Run: headless pygame with SDL's dummy video driver; simulated clock (each Clock.tick advances the game by its frame time, no real sleeping); random seed 0; keys injected as events and as key.get_pressed() state; mouse plan: one left click at the window centre at the start of phase 2, then a move to the lower-right quarter at the start of phase 3.
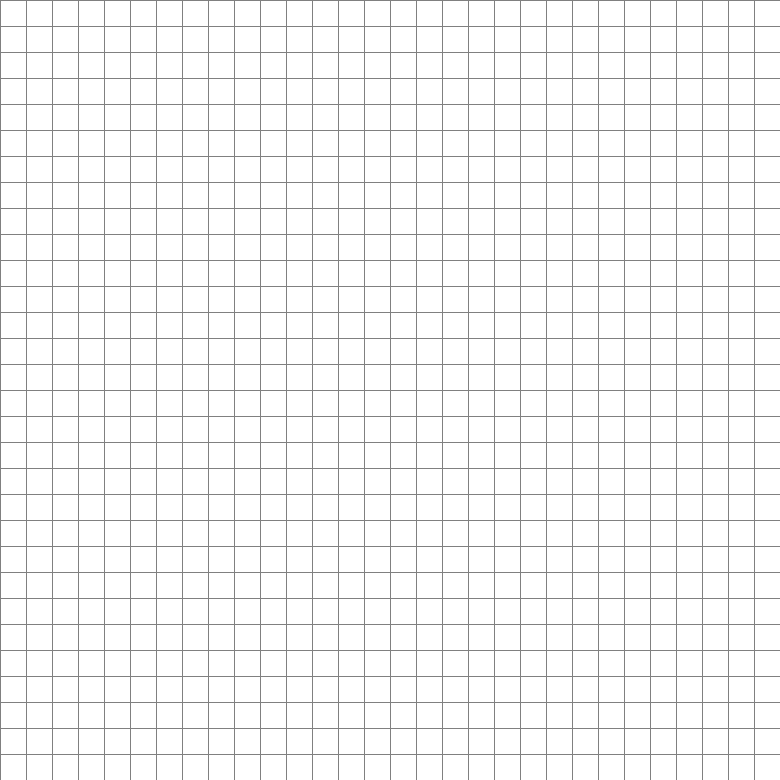
Frame 1 of 4 · flips 1–60 · no input
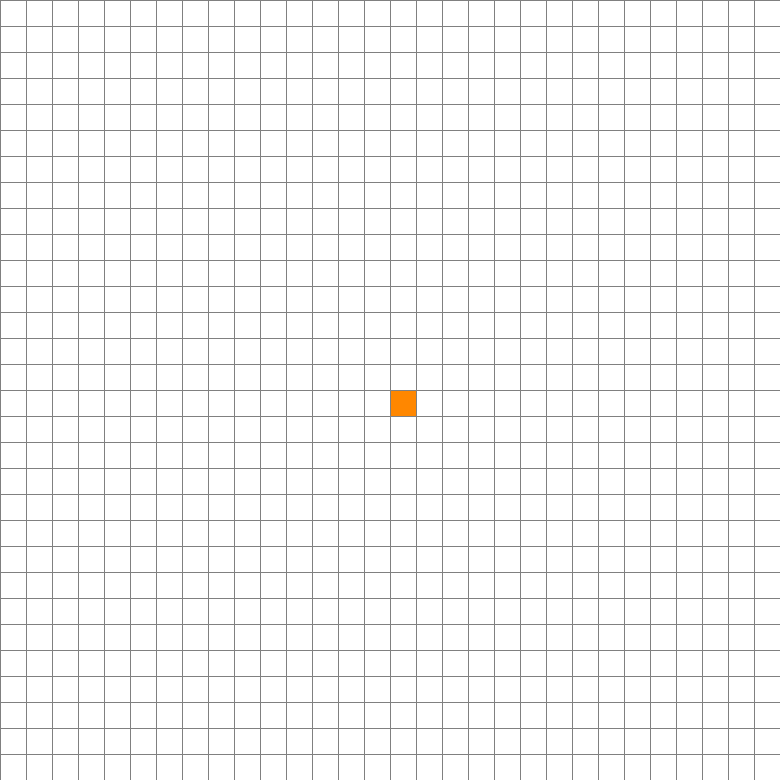
Frame 2 of 4 · flips 61–180 · clicked the window centre · tapped SPACE, RETURN · held RIGHT (→), D
Frame 3 of 4 · flips 181–300 · moved the mouse to the lower-right quarter · held DOWN (↓), S · screen unchanged from frame 2, image omitted
Frame 4 of 4 · flips 301–420 · held LEFT (←), A, UP (↑), W · screen unchanged from frame 3, image omitted

The pygame program that drew these frames:

import pygame
import math
from queue import PriorityQueue

WIDTH = 800
ROWS = 30
WIN = pygame.display.set_mode((WIDTH // ROWS * ROWS, WIDTH // ROWS * ROWS))
pygame.display.set_caption("Path Finding Algorithms")

RED = (255, 36, 36)
GREEN = (51, 225, 0)
BLUE = (0, 255, 0)
YELLOW = (255, 255, 0)
WHITE = (255, 255, 255)
BLACK = (71, 71, 71)
PURPLE = (170, 0, 225)
ORANGE = (255, 135, 0)
GREY = (128, 128, 128)
TURQUOISE = (0, 225, 218)


class Node:
    def __init__(self, row, col, width, total_rows):
        self.row = row
        self.col = col
        self.x = row * width
        self.y = col * width
        self.color = WHITE
        self.neighbours = []
        self.width = width
        self.total_rows = total_rows

    # 'get' methods
    def get_pos(self):
        return self.row, self.col

    def is_closed(self):
        return self.color == RED

    def is_open(self):
        return self.color == GREEN

    def is_barrier(self):
        return self.color == BLACK

    def is_start(self):
        return self.color == ORANGE

    def is_end(self):
        return self.color == TURQUOISE

    def reset(self):
        self.color = WHITE

    # 'make' methods
    def make_closed(self):
        self.color = RED

    def make_start(self):
        self.color = ORANGE

    def make_open(self):
        self.color = GREEN

    def make_barrier(self):
        self.color = BLACK

    def make_end(self):
        self.color = TURQUOISE

    def make_path(self):
        self.color = PURPLE

    def draw(self, win):
        pygame.draw.rect(win, self.color, (self.x, self.y, self.width, self.width))

    def update_neighbors(self, grid):
        self.neighbours = []
        if (
            self.row < self.total_rows - 1
            and not grid[self.row + 1][self.col].is_barrier()
        ):  # DOWN
            self.neighbours.append(grid[self.row + 1][self.col])

        if self.row > 0 and not grid[self.row - 1][self.col].is_barrier():  # UP
            self.neighbours.append(grid[self.row - 1][self.col])

        if (
            self.col < self.total_rows - 1
            and not grid[self.row][self.col + 1].is_barrier()
        ):  # RIGHT
            self.neighbours.append(grid[self.row][self.col + 1])

        if self.col > 0 and not grid[self.row][self.col - 1].is_barrier():  # LEFT
            self.neighbours.append(grid[self.row][self.col - 1])

    def __lt__(self, other):
        return False


def h(p1, p2):
    x1, y1 = p1
    x2, y2 = p2

    return abs(x1 - x2) + abs(y1 - y2)


def reconstruct_path(came_from, current, draw):
    while current in came_from:
        current = came_from[current]
        current.make_path()
        draw()


def a_star_algorithm(draw, grid, start, end):
    count = 0
    open_set = PriorityQueue()
    open_set.put((0, count, start))
    came_from = {}

    g_score = {spot: float("inf") for row in grid for spot in row}
    g_score[start] = 0

    f_score = {spot: float("inf") for row in grid for spot in row}
    f_score[start] = h(start.get_pos(), end.get_pos())

    open_set_hash = {start}

    while not open_set.empty():
        for event in pygame.event.get():
            if event.type == pygame.QUIT:
                pygame.quit()

        current = open_set.get()[2]
        open_set_hash.remove(current)

        if current == end:
            reconstruct_path(came_from, end, draw)
            return True

        for neighbour in current.neighbours:
            temp_g_score = g_score[current] + 1

            if temp_g_score < g_score[neighbour]:
                came_from[neighbour] = current
                g_score[neighbour] = temp_g_score
                f_score[neighbour] = temp_g_score + h(
                    neighbour.get_pos(), end.get_pos()
                )
                if neighbour not in open_set_hash:
                    count += 1
                    open_set.put((f_score[neighbour], count, neighbour))
                    open_set_hash.add(neighbour)
                    neighbour.make_open()

        draw()

        if current != start:
            current.make_closed()

    return False


def depth_first_algorithm(draw, grid, start, end):
    frontier = [start]
    explored = {start}
    came_from = {}

    while len(frontier) > 0:
        spot = frontier.pop()
        explored.add(spot)
        if spot != start and spot != end:
            spot.make_open()

        if spot == end:
            reconstruct_path(came_from, end, draw)
            return True

        for neighbour in spot.neighbours:
            if neighbour not in explored:
                came_from[neighbour] = spot
                frontier.append(neighbour)

        draw()

    return False


def breadth_first_algorithm(draw, grid, start, end):
    frontier = [start]
    explored = {start}
    came_from = {}

    while len(frontier) > 0:
        spot = frontier.pop()

        for s in explored:
            s.make_closed()

        if spot != start and spot != end:
            spot.make_open()

        if spot == end:
            reconstruct_path(came_from, end, draw)
            return True

        for neighbour in spot.neighbours:
            if neighbour not in explored:
                explored.add(neighbour)
                came_from[neighbour] = spot
                frontier.insert(0, neighbour)

        draw()

    return False


def make_grid(rows, width):
    grid = []
    gap = width // rows
    for i in range(rows):
        grid.append([])
        for j in range(rows):
            spot = Node(i, j, gap, rows)
            grid[i].append(spot)

    return grid


def draw_grid(win, rows, width):
    gap = width // rows
    for i in range(rows):
        pygame.draw.line(win, GREY, (0, i * gap), (width, i * gap))
        for j in range(rows):
            pygame.draw.line(win, GREY, (j * gap, 0), (j * gap, width))


def draw(win, grid, rows, width):
    win.fill(WHITE)
    for row in grid:
        for spot in row:
            spot.draw(win)

    draw_grid(win, rows, width)
    pygame.display.update()


def get_clicked_pos(pos, rows, width):
    gap = width // rows
    y, x = pos

    row = y // gap
    col = x // gap

    return row, col


def main(win, width):
    grid = make_grid(ROWS, width)

    start = None
    end = None

    run = True

    algorithm = "a*"

    while run:
        draw(win, grid, ROWS, width)
        for event in pygame.event.get():
            if event.type == pygame.QUIT:
                run = False

            if pygame.mouse.get_pressed()[0]:
                pos = pygame.mouse.get_pos()
                row, col = get_clicked_pos(pos, ROWS, width)
                spot = grid[row][col]

                if not start and spot != end:
                    start = spot
                    start.make_start()
                elif not end and spot != start:
                    end = spot
                    end.make_end()
                elif spot != end and spot != start:
                    spot.make_barrier()

            elif pygame.mouse.get_pressed()[2]:
                pos = pygame.mouse.get_pos()
                row, col = get_clicked_pos(pos, ROWS, width)
                spot = grid[row][col]
                spot.reset()
                if spot == start:
                    start = None
                elif spot == end:
                    end = None

            if event.type == pygame.KEYDOWN:
                if event.key == pygame.K_SPACE and start and end:
                    for row in grid:
                        for spot in row:
                            spot.update_neighbors(grid)

                    if algorithm == "a*":
                        a_star_algorithm(
                            lambda: draw(win, grid, ROWS, width), grid, start, end
                        )
                    elif algorithm == "dpf":
                        depth_first_algorithm(
                            lambda: draw(win, grid, ROWS, width), grid, start, end
                        )
                    elif algorithm == "bdf":
                        breadth_first_algorithm(
                            lambda: draw(win, grid, ROWS, width), grid, start, end
                        )

                if event.key == pygame.K_c:
                    start = None
                    end = None
                    grid = make_grid(ROWS, width)

                if event.key == pygame.K_a:
                    algorithm = "a*"

                if event.key == pygame.K_d:
                    algorithm = "dpf"

                if event.key == pygame.K_b:
                    algorithm = "bdf"

    pygame.quit()


main(WIN, WIDTH)
